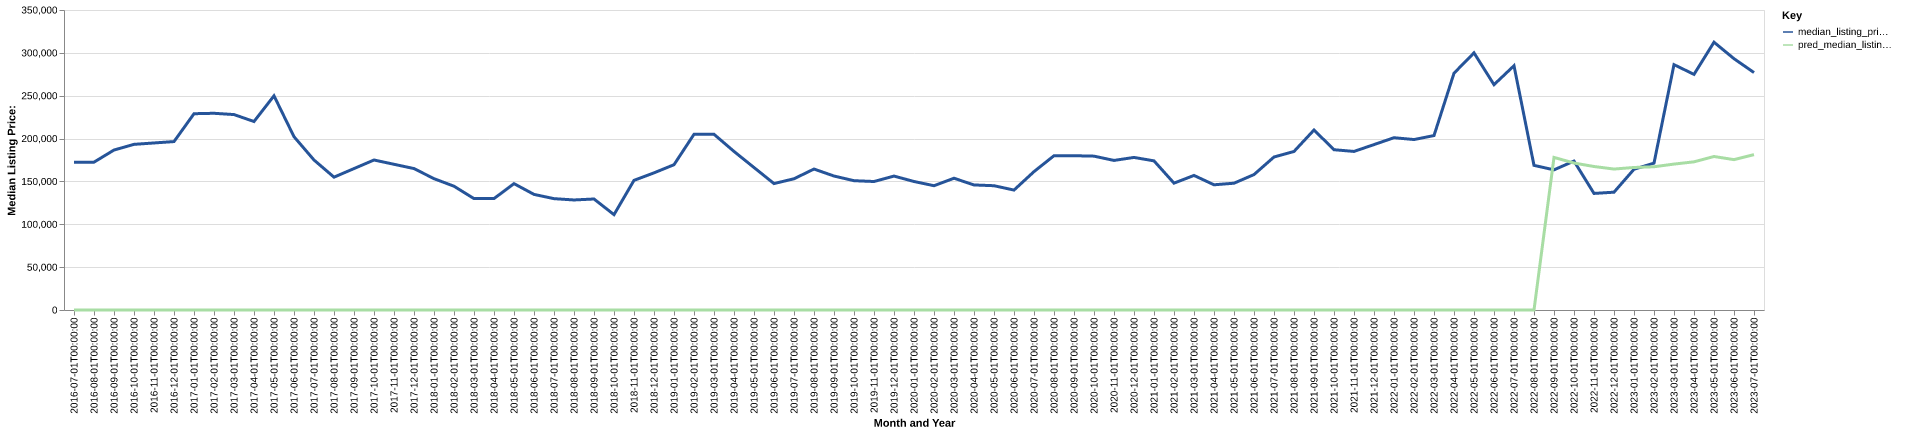

The table this chart was drawn from, first rows:
date, time_idx, median_listing_price, thirty_year_interest_rate_five, month, county_name, active_listing_count, median_days_on_market, pred_median_listing_price, month_year
2016-07-01, 0, 172500, 3.72, 7, refugio, tx, 29.0, 73.0, 0, Jul-2016
2016-08-01, 1, 172500, 3.73, 8, refugio, tx, 24.0, 88.0, 0, Aug-2016
2016-09-01, 2, 186625, 3.66, 9, refugio, tx, 29.0, 88.0, 0, Sep-2016
2016-10-01, 3, 193250, 3.64, 10, refugio, tx, 32.0, 63.0, 0, Oct-2016
2016-11-01, 4, 194875, 3.66, 11, refugio, tx, 29.0, 81.0, 0, Nov-2016
2016-12-01, 5, 196500, 3.48, 12, refugio, tx, 31.0, 105.0, 0, Dec-2016
2017-01-01, 6, 229000, 3.45, 1, refugio, tx, 29.0, 120.0, 0, Jan-2017
2017-02-01, 7, 229500, 3.5, 2, refugio, tx, 26.0, 139.0, 0, Feb-2017
2017-03-01, 8, 228000, 3.52, 3, refugio, tx, 29.0, 94.0, 0, Mar-2017
2017-04-01, 9, 219900, 4.03, 4, refugio, tx, 31.0, 85.0, 0, Apr-2017
2017-05-01, 10, 249900, 4.32, 5, refugio, tx, 30.0, 88.0, 0, May-2017
2017-06-01, 11, 202175, 4.2, 6, refugio, tx, 32.0, 103.0, 0, Jun-2017
2017-07-01, 12, 175000, 4.19, 7, refugio, tx, 29.0, 89.0, 0, Jul-2017
2017-08-01, 13, 154975, 4.3, 8, refugio, tx, 26.0, 76.0, 0, Aug-2017
2017-09-01, 14, 165000, 4.1, 9, refugio, tx, 26.0, 92.0, 0, Sep-2017
2017-10-01, 15, 175000, 4.05, 10, refugio, tx, 22.0, 119.0, 0, Oct-2017
2017-11-01, 16, 170000, 3.94, 11, refugio, tx, 18.0, 131.0, 0, Nov-2017
2017-12-01, 17, 165000, 4.03, 12, refugio, tx, 14.0, 166.0, 0, Dec-2017
2018-01-01, 18, 153225, 3.93, 1, refugio, tx, 12.0, 157.0, 0, Jan-2018
2018-02-01, 19, 144415, 3.83, 2, refugio, tx, 16.0, 43.0, 0, Feb-2018
2018-03-01, 20, 129950, 3.94, 3, refugio, tx, 23.0, 40.0, 0, Mar-2018
2018-04-01, 21, 129975, 3.95, 4, refugio, tx, 29.0, 43.0, 0, Apr-2018
2018-05-01, 22, 147435, 3.99, 5, refugio, tx, 30.0, 64.0, 0, May-2018
2018-06-01, 23, 134870, 4.15, 6, refugio, tx, 29.0, 82.0, 0, Jun-2018
2018-07-01, 24, 129900, 4.4, 7, refugio, tx, 27.0, 102.0, 0, Jul-2018
2018-08-01, 25, 128375, 4.46, 8, refugio, tx, 36.0, 103.0, 0, Aug-2018
2018-09-01, 26, 129500, 4.58, 9, refugio, tx, 33.0, 111.0, 0, Sep-2018
2018-10-01, 27, 111250, 4.66, 10, refugio, tx, 32.0, 125.0, 0, Oct-2018
2018-11-01, 28, 151250, 4.62, 11, refugio, tx, 23.0, 114.0, 0, Nov-2018
2018-12-01, 29, 160000, 4.54, 12, refugio, tx, 25.0, 133.0, 0, Dec-2018
2019-01-01, 30, 169500, 4.6, 1, refugio, tx, 26.0, 152.0, 0, Jan-2019
2019-02-01, 31, 205000, 4.72, 2, refugio, tx, 24.0, 99.0, 0, Feb-2019
2019-03-01, 32, 205000, 4.9, 3, refugio, tx, 27.0, 78.0, 0, Mar-2019
2019-04-01, 33, 185000, 4.94, 4, refugio, tx, 32.0, 77.0, 0, Apr-2019
2019-05-01, 34, 166225, 4.75, 5, refugio, tx, 31.0, 88.0, 0, May-2019
2019-06-01, 35, 147500, 4.51, 6, refugio, tx, 32.0, 72.0, 0, Jun-2019
2019-07-01, 36, 153100, 4.41, 7, refugio, tx, 32.0, 97.0, 0, Jul-2019
2019-08-01, 37, 164459, 4.41, 8, refugio, tx, 31.0, 102.0, 0, Aug-2019
2019-09-01, 38, 156298, 4.2, 9, refugio, tx, 30.0, 97.0, 0, Sep-2019
2019-10-01, 39, 150857, 4.14, 10, refugio, tx, 28.0, 71.0, 0, Oct-2019
2019-11-01, 40, 149900, 3.84, 11, refugio, tx, 29.0, 65.0, 0, Nov-2019
2019-12-01, 41, 156250, 3.81, 12, refugio, tx, 29.0, 93.0, 0, Dec-2019
2020-01-01, 42, 149925, 3.75, 1, refugio, tx, 26.0, 117.0, 0, Jan-2020
2020-02-01, 43, 145000, 3.73, 2, refugio, tx, 26.0, 137.0, 0, Feb-2020
2020-03-01, 44, 153725, 3.78, 3, refugio, tx, 26.0, 122.0, 0, Mar-2020
2020-04-01, 45, 145900, 3.75, 4, refugio, tx, 25.0, 82.0, 0, Apr-2020
2020-05-01, 46, 145000, 3.74, 5, refugio, tx, 22.0, 89.0, 0, May-2020
2020-06-01, 47, 139920, 3.72, 6, refugio, tx, 21.0, 100.0, 0, Jun-2020
2020-07-01, 48, 161450, 3.49, 7, refugio, tx, 22.0, 119.0, 0, Jul-2020
2020-08-01, 49, 180000, 3.65, 8, refugio, tx, 16.0, 136.0, 0, Aug-2020
2020-09-01, 50, 180000, 3.33, 9, refugio, tx, 15.0, 135.0, 0, Sep-2020
2020-10-01, 51, 179500, 3.28, 10, refugio, tx, 18.0, 95.0, 0, Oct-2020
2020-11-01, 52, 174500, 3.21, 11, refugio, tx, 21.0, 93.0, 0, Nov-2020
2020-12-01, 53, 178000, 3.07, 12, refugio, tx, 16.0, 88.0, 0, Dec-2020
2021-01-01, 54, 174000, 2.99, 1, refugio, tx, 15.0, 95.0, 0, Jan-2021
2021-02-01, 55, 148000, 2.93, 2, refugio, tx, 16.0, 46.0, 0, Feb-2021
2021-03-01, 56, 157000, 2.88, 3, refugio, tx, 15.0, 86.0, 0, Mar-2021
2021-04-01, 57, 146075, 2.84, 4, refugio, tx, 18.0, 65.0, 0, Apr-2021
2021-05-01, 58, 147925, 2.71, 5, refugio, tx, 16.0, 73.0, 0, May-2021
2021-06-01, 59, 158000, 2.79, 6, refugio, tx, 16.0, 80.0, 0, Jun-2021
... 25 more rows
